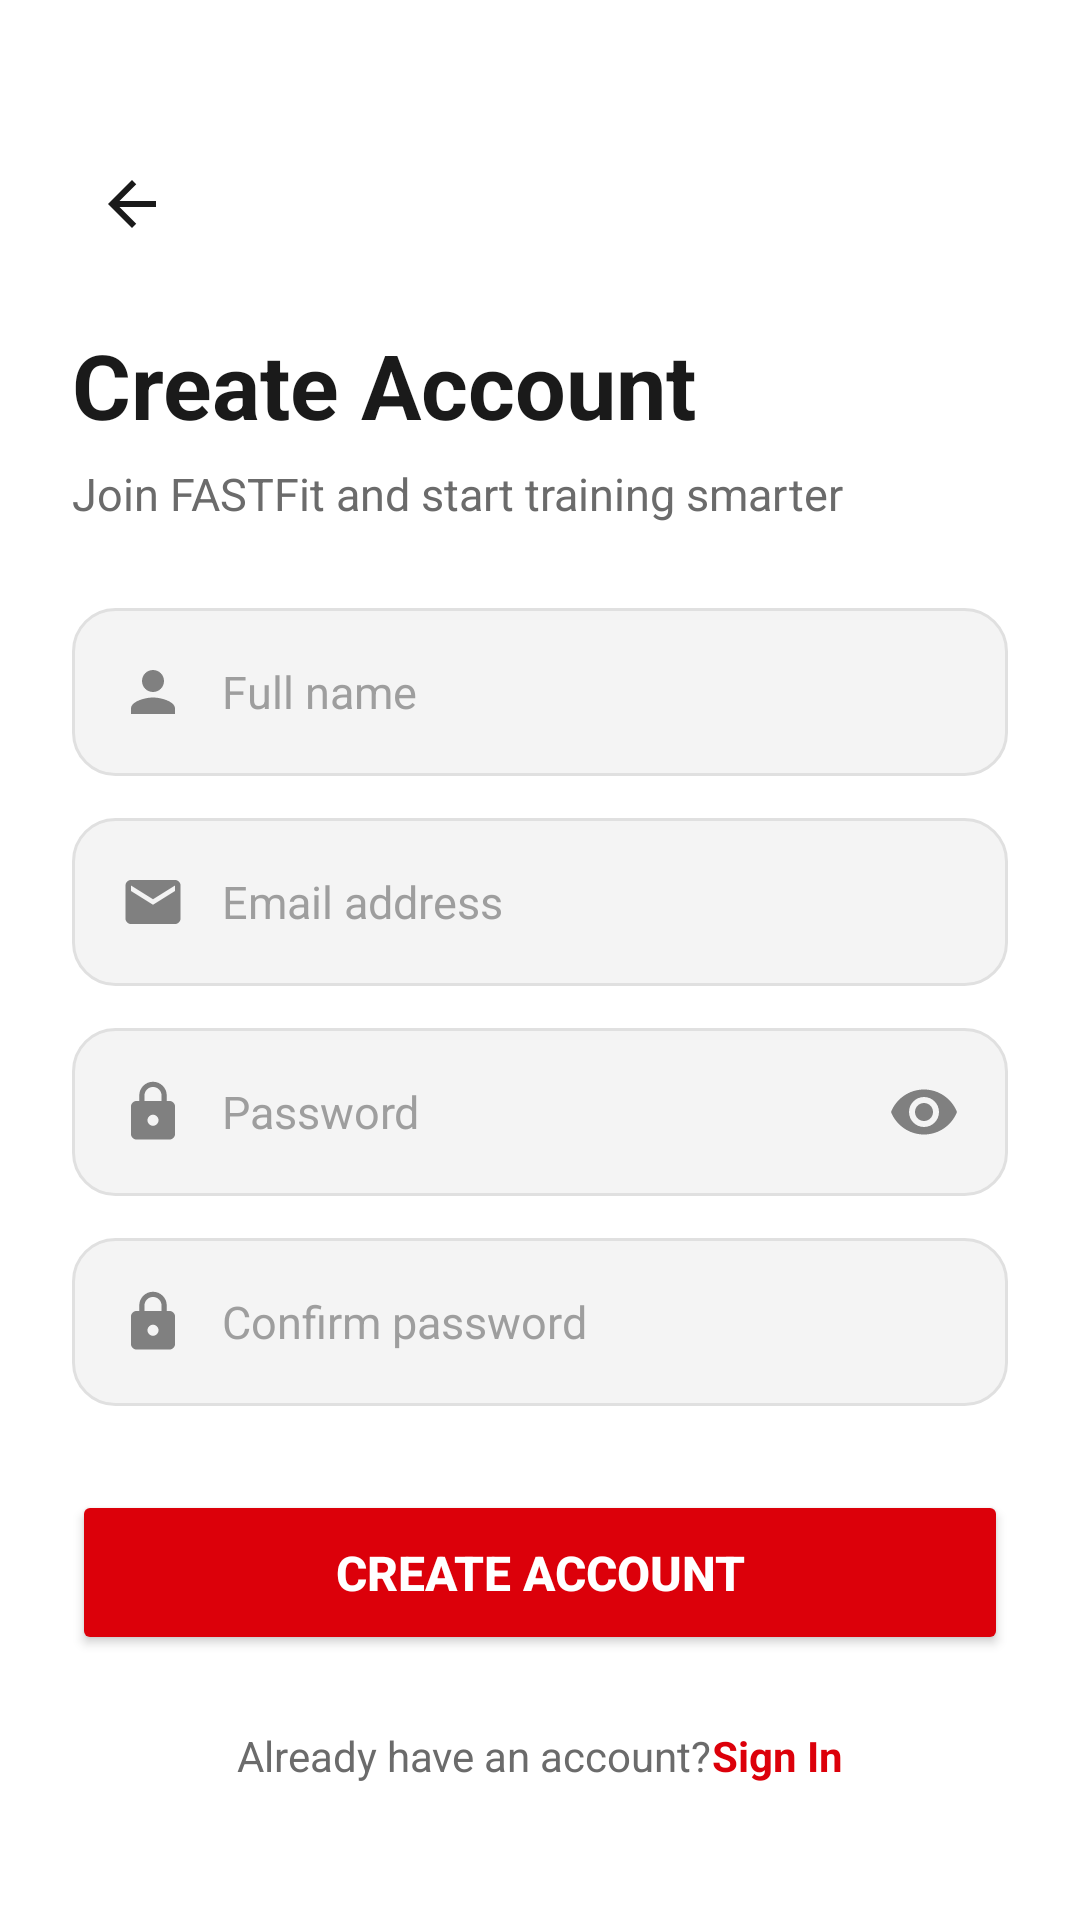

Reconstruct the res/layout file that produces this screen, plus the resources it refers to.
<!-- AndroidManifest.xml: application theme Theme.FastFit -->
<!-- res/layout/activity_signup.xml -->
<?xml version="1.0" encoding="utf-8"?>
<ScrollView xmlns:android="http://schemas.android.com/apk/res/android"
    xmlns:app="http://schemas.android.com/apk/res-auto"
    android:id="@+id/main"
    android:layout_width="match_parent"
    android:layout_height="match_parent"
    android:background="@color/surface"
    android:fillViewport="true">

    <LinearLayout
        android:layout_width="match_parent"
        android:layout_height="wrap_content"
        android:orientation="vertical"
        android:paddingHorizontal="24dp"
        android:paddingTop="48dp"
        android:paddingBottom="32dp">

        <ImageView
            android:id="@+id/btnBack"
            android:layout_width="40dp"
            android:layout_height="40dp"
            android:src="@drawable/ic_arrow_back"
            android:padding="8dp"
            app:tint="@color/text_primary"
            android:contentDescription="@string/back" />

        <TextView
            android:layout_width="wrap_content"
            android:layout_height="wrap_content"
            android:layout_marginTop="20dp"
            android:text="@string/create_account"
            android:textColor="@color/text_primary"
            android:textSize="30sp"
            android:textStyle="bold" />

        <TextView
            android:layout_width="wrap_content"
            android:layout_height="wrap_content"
            android:layout_marginTop="6dp"
            android:text="@string/sign_up_subtitle"
            android:textColor="@color/text_secondary"
            android:textSize="15sp" />

        
        <LinearLayout
            android:layout_width="match_parent"
            android:layout_height="@dimen/field_height"
            android:layout_marginTop="28dp"
            android:background="@drawable/bg_input_field"
            android:gravity="center_vertical"
            android:orientation="horizontal"
            android:paddingHorizontal="16dp">

            <ImageView android:layout_width="22dp" android:layout_height="22dp"
                android:src="@drawable/ic_person" app:tint="@color/grey"
                android:contentDescription="@string/hint_full_name" />
            <EditText
                android:id="@+id/etName"
                android:layout_width="match_parent"
                android:layout_height="match_parent"
                android:layout_marginStart="12dp"
                android:background="@android:color/transparent"
                android:hint="@string/hint_full_name"
                android:inputType="textPersonName|textCapWords"
                android:textColor="@color/text_primary"
                android:textColorHint="@color/text_hint"
                android:textSize="15sp"
                android:autofillHints="name" />
        </LinearLayout>

        
        <LinearLayout
            android:layout_width="match_parent"
            android:layout_height="@dimen/field_height"
            android:layout_marginTop="14dp"
            android:background="@drawable/bg_input_field"
            android:gravity="center_vertical"
            android:orientation="horizontal"
            android:paddingHorizontal="16dp">

            <ImageView android:layout_width="22dp" android:layout_height="22dp"
                android:src="@drawable/ic_email"
                android:contentDescription="@string/hint_email" />
            <EditText
                android:id="@+id/etEmail"
                android:layout_width="match_parent"
                android:layout_height="match_parent"
                android:layout_marginStart="12dp"
                android:background="@android:color/transparent"
                android:hint="@string/hint_email"
                android:inputType="textEmailAddress"
                android:textColor="@color/text_primary"
                android:textColorHint="@color/text_hint"
                android:textSize="15sp"
                android:autofillHints="emailAddress" />
        </LinearLayout>

        
        <LinearLayout
            android:layout_width="match_parent"
            android:layout_height="@dimen/field_height"
            android:layout_marginTop="14dp"
            android:background="@drawable/bg_input_field"
            android:gravity="center_vertical"
            android:orientation="horizontal"
            android:paddingHorizontal="16dp">

            <ImageView android:layout_width="22dp" android:layout_height="22dp"
                android:src="@drawable/ic_lock"
                android:contentDescription="@string/hint_password" />
            <EditText
                android:id="@+id/etPassword"
                android:layout_width="0dp"
                android:layout_height="match_parent"
                android:layout_weight="1"
                android:layout_marginStart="12dp"
                android:background="@android:color/transparent"
                android:hint="@string/hint_password"
                android:inputType="textPassword"
                android:textColor="@color/text_primary"
                android:textColorHint="@color/text_hint"
                android:textSize="15sp"
                android:autofillHints="newPassword" />
            <ImageView
                android:id="@+id/btnTogglePassword"
                android:layout_width="24dp"
                android:layout_height="24dp"
                android:src="@drawable/ic_visibility"
                android:contentDescription="Show password" />
        </LinearLayout>

        
        <LinearLayout
            android:layout_width="match_parent"
            android:layout_height="@dimen/field_height"
            android:layout_marginTop="14dp"
            android:background="@drawable/bg_input_field"
            android:gravity="center_vertical"
            android:orientation="horizontal"
            android:paddingHorizontal="16dp">

            <ImageView android:layout_width="22dp" android:layout_height="22dp"
                android:src="@drawable/ic_lock"
                android:contentDescription="@string/hint_confirm_password" />
            <EditText
                android:id="@+id/etConfirmPassword"
                android:layout_width="match_parent"
                android:layout_height="match_parent"
                android:layout_marginStart="12dp"
                android:background="@android:color/transparent"
                android:hint="@string/hint_confirm_password"
                android:inputType="textPassword"
                android:textColor="@color/text_primary"
                android:textColorHint="@color/text_hint"
                android:textSize="15sp"
                android:autofillHints="newPassword" />
        </LinearLayout>

        <Button
            android:id="@+id/btnSignUp"
            android:layout_width="match_parent"
            android:layout_height="@dimen/btn_height"
            android:layout_marginTop="28dp"
            android:text="@string/create_account"
            android:textColor="@color/white"
            android:textSize="16sp"
            android:textStyle="bold"
            app:backgroundTint="@color/red"
            app:cornerRadius="15dp" />

        <LinearLayout
            android:layout_width="wrap_content"
            android:layout_height="wrap_content"
            android:layout_gravity="center"
            android:layout_marginTop="24dp"
            android:orientation="horizontal">

            <TextView android:layout_width="wrap_content" android:layout_height="wrap_content"
                android:text="@string/have_account" android:textColor="@color/text_secondary"
                android:textSize="14sp" />
            <TextView android:id="@+id/tvGoToLogin" android:layout_width="wrap_content"
                android:layout_height="wrap_content" android:text="@string/sign_in"
                android:textColor="@color/red" android:textSize="14sp" android:textStyle="bold" />
        </LinearLayout>

        <ProgressBar
            android:id="@+id/progressBar"
            android:layout_width="wrap_content"
            android:layout_height="wrap_content"
            android:layout_gravity="center"
            android:layout_marginTop="16dp"
            android:indeterminateTint="@color/red"
            android:visibility="gone" />

    </LinearLayout>
</ScrollView>
<!-- resources referenced by this layout -->
<resources>
  <color name="grey">#FF808080</color>
  <color name="red">#FFdc000a</color>
  <color name="surface">#FFFFFFFF</color>
  <color name="text_hint">#FF9E9E9E</color>
  <color name="text_primary">#FF1A1A1A</color>
  <color name="text_secondary">#FF6B6B6B</color>
  <color name="white">#FFFFFFFF</color>
  <dimen name="btn_height">55dp</dimen>
  <dimen name="field_height">56dp</dimen>
  <!-- drawable bg_input_field (drawable) -->
  <?xml version="1.0" encoding="utf-8"?>
  <shape xmlns:android="http://schemas.android.com/apk/res/android" android:shape="rectangle">
      <solid android:color="@color/field_bg" />
      <stroke android:width="1dp" android:color="@color/field_stroke" />
      <corners android:radius="14dp" />
  </shape>
  <!-- drawable ic_arrow_back (drawable) -->
  <vector xmlns:android="http://schemas.android.com/apk/res/android"
      android:width="24dp" android:height="24dp" android:viewportWidth="24" android:viewportHeight="24" android:tint="#FFFFFF">
      <path android:fillColor="@android:color/white" android:pathData="M20,11H7.83l5.59,-5.59L12,4l-8,8 8,8 1.41,-1.41L7.83,13H20v-2z" />
  </vector>
  <!-- drawable ic_email (drawable) -->
  <vector xmlns:android="http://schemas.android.com/apk/res/android"
      android:width="24dp" android:height="24dp" android:viewportWidth="24" android:viewportHeight="24" android:tint="#808080">
      <path android:fillColor="@android:color/white" android:pathData="M20,4H4c-1.1,0 -1.99,0.9 -1.99,2L2,18c0,1.1 0.9,2 2,2h16c1.1,0 2,-0.9 2,-2V6c0,-1.1 -0.9,-2 -2,-2zM20,8l-8,5 -8,-5V6l8,5 8,-5v2z" />
  </vector>
  <!-- drawable ic_lock (drawable) -->
  <vector xmlns:android="http://schemas.android.com/apk/res/android"
      android:width="24dp" android:height="24dp" android:viewportWidth="24" android:viewportHeight="24" android:tint="#808080">
      <path android:fillColor="@android:color/white" android:pathData="M18,8h-1V6c0,-2.76 -2.24,-5 -5,-5S7,3.24 7,6v2H6c-1.1,0 -2,0.9 -2,2v10c0,1.1 0.9,2 2,2h12c1.1,0 2,-0.9 2,-2V10c0,-1.1 -0.9,-2 -2,-2zM12,17c-1.1,0 -2,-0.9 -2,-2s0.9,-2 2,-2 2,0.9 2,2 -0.9,2 -2,2zM15.1,8H8.9V6c0,-1.71 1.39,-3.1 3.1,-3.1 1.71,0 3.1,1.39 3.1,3.1v2z" />
  </vector>
  <!-- drawable ic_person (drawable) -->
  <vector xmlns:android="http://schemas.android.com/apk/res/android"
      android:width="24dp" android:height="24dp" android:viewportWidth="24" android:viewportHeight="24" android:tint="#000000">
      <path android:fillColor="@android:color/white" android:pathData="M12,12c2.21,0 4,-1.79 4,-4s-1.79,-4 -4,-4 -4,1.79 -4,4 1.79,4 4,4zM12,14c-2.67,0 -8,1.34 -8,4v2h16v-2c0,-2.66 -5.33,-4 -8,-4z" />
  </vector>
  <!-- drawable ic_visibility (drawable) -->
  <vector xmlns:android="http://schemas.android.com/apk/res/android"
      android:width="24dp" android:height="24dp" android:viewportWidth="24" android:viewportHeight="24" android:tint="#808080">
      <path android:fillColor="@android:color/white" android:pathData="M12,4.5C7,4.5 2.73,7.61 1,12c1.73,4.39 6,7.5 11,7.5s9.27,-3.11 11,-7.5c-1.73,-4.39 -6,-7.5 -11,-7.5zM12,17c-2.76,0 -5,-2.24 -5,-5s2.24,-5 5,-5 5,2.24 5,5 -2.24,5 -5,5zM12,9c-1.66,0 -3,1.34 -3,3s1.34,3 3,3 3,-1.34 3,-3 -1.34,-3 -3,-3z" />
  </vector>
  <string name="back">Back</string>
  <string name="create_account">Create Account</string>
  <string name="have_account">Already have an account? </string>
  <string name="hint_confirm_password">Confirm password</string>
  <string name="hint_email">Email address</string>
  <string name="hint_full_name">Full name</string>
  <string name="hint_password">Password</string>
  <string name="sign_in">Sign In</string>
  <string name="sign_up_subtitle">Join FASTFit and start training smarter</string>
  <style name="Theme.FastFit" parent="Base.Theme.FastFit" />
  <color name="field_bg">#FFF4F4F4</color>
  <color name="field_stroke">#FFE0E0E0</color>
  <style name="Base.Theme.FastFit" parent="Theme.Material3.DayNight.NoActionBar">
          
          
      </style>
</resources>
